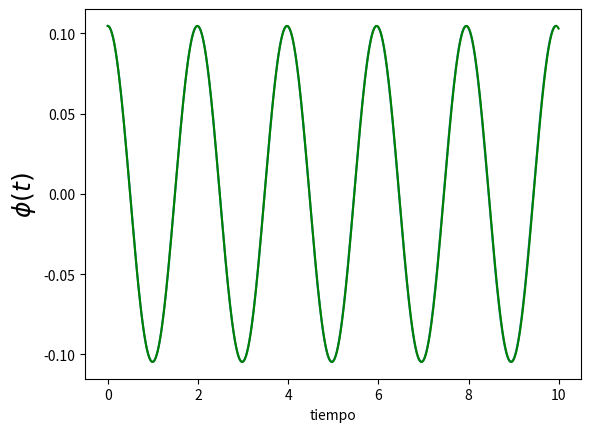

Python code for this plot:
#! /usr/bin/env python

'''
Este script resuelve el pendulo simple usando RK2.
#CORREGIDO
'''

import numpy as np
import matplotlib.pyplot as plt


A = np.pi / 30
w = np.sqrt(10)

plt.figure(1)
plt.clf()

t = np.linspace(0, 5 * 2 * np.pi / w, 400)

plt.plot(t, A * np.cos(w * t))
#Se esta calculando la derivada de la funcion ' f ', que es el seno
#Por lo tanto se debe comparar con coseno y no seno


def f(phi, w):
    return w, -10 * np.sin(phi)

def get_k1(phi_n, w_n, h, f):
    f_eval = f(phi_n, w_n)
    return h * f_eval[0], h * f_eval[1]

def get_k2(phi_n, w_n, h, f):
    k1 = get_k1(phi_n, w_n, h, f)
    f_eval = f(phi_n + k1[0]/2, w_n + k1[1]/2)
    return h * f_eval[0], h * f_eval[1]

def rk2_step(phi_n, w_n, h, f):
    k2 = get_k2(phi_n, w_n, h, f)
    #
    phi_n1 = phi_n + k2[0]
    w_n1 = w_n + k2[1]
    # Como ya se había multiplicado por h en get_k2 y get_k1, era innecesario volver a multiplicar
    return phi_n1, w_n1

N_steps = 4000
h = 10. / N_steps
phi = np.zeros(N_steps)
w = np.zeros(N_steps)

phi[0] = A
w[0] = 0
for i in range(1, N_steps):
    phi[i], w[i] = rk2_step(phi[i-1], w[i-1], h, f)



t_rk = [h * i for i in range(N_steps)]

plt.plot(t_rk, phi, 'g')




plt.xlabel('tiempo')
plt.ylabel('$\phi(t)$', fontsize=18)
plt.show()
plt.draw()
